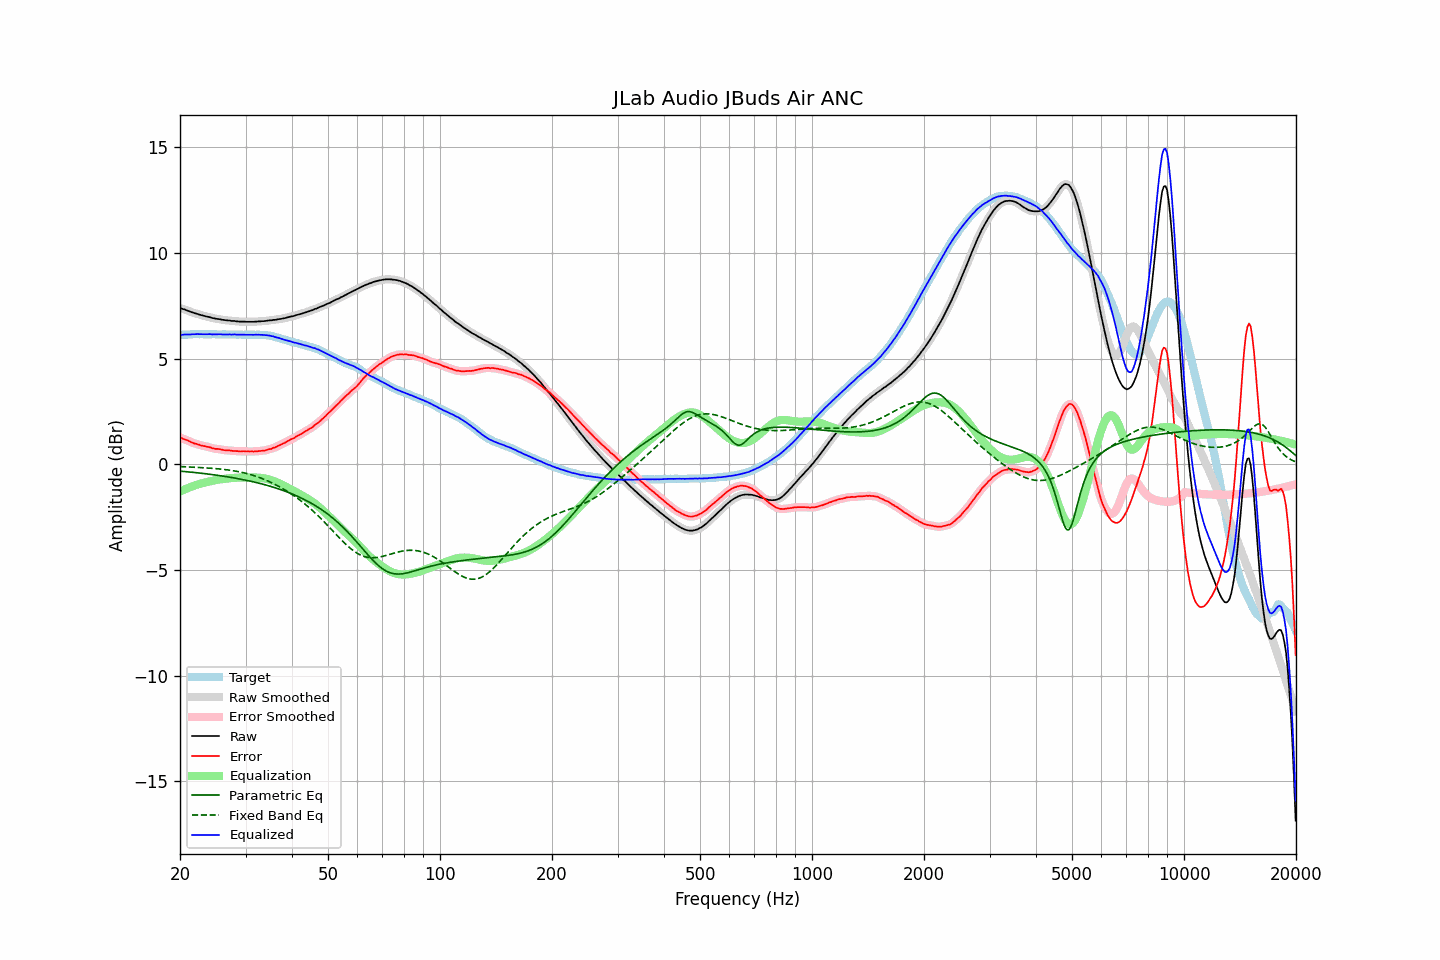

The table this chart was drawn from, first rows:
frequency, raw, error, smoothed, error_smoothed, equalization, parametric_eq, fixed_band_eq, equalized_raw, equalized_smoothed, target
20.00, 7.41, 1.27, 7.41, 1.27, -1.28, -0.32, -0.10, 6.13, 6.13, 6.13
20.20, 7.38, 1.25, 7.38, 1.24, -1.25, -0.32, -0.11, 6.13, 6.13, 6.13
20.40, 7.35, 1.21, 7.35, 1.21, -1.21, -0.33, -0.11, 6.14, 6.14, 6.14
20.61, 7.33, 1.19, 7.32, 1.18, -1.18, -0.34, -0.11, 6.15, 6.15, 6.14
20.81, 7.30, 1.16, 7.30, 1.16, -1.15, -0.35, -0.12, 6.15, 6.15, 6.14
21.02, 7.27, 1.13, 7.27, 1.12, -1.12, -0.35, -0.12, 6.15, 6.15, 6.14
21.23, 7.24, 1.09, 7.24, 1.09, -1.09, -0.36, -0.12, 6.15, 6.15, 6.15
21.44, 7.21, 1.05, 7.21, 1.05, -1.06, -0.37, -0.13, 6.15, 6.15, 6.16
21.66, 7.19, 1.03, 7.18, 1.02, -1.03, -0.37, -0.13, 6.16, 6.16, 6.16
21.87, 7.16, 0.99, 7.16, 1.00, -1.00, -0.38, -0.13, 6.16, 6.16, 6.17
22.09, 7.14, 0.98, 7.14, 0.97, -0.97, -0.39, -0.14, 6.17, 6.17, 6.16
22.31, 7.12, 0.95, 7.11, 0.95, -0.95, -0.40, -0.14, 6.17, 6.17, 6.17
22.54, 7.09, 0.93, 7.09, 0.93, -0.93, -0.41, -0.15, 6.16, 6.17, 6.16
22.76, 7.07, 0.90, 7.07, 0.90, -0.91, -0.42, -0.15, 6.16, 6.16, 6.17
22.99, 7.05, 0.88, 7.05, 0.88, -0.89, -0.42, -0.15, 6.16, 6.16, 6.17
23.22, 7.03, 0.87, 7.03, 0.87, -0.87, -0.43, -0.16, 6.16, 6.16, 6.16
23.45, 7.01, 0.85, 7.01, 0.85, -0.85, -0.44, -0.16, 6.16, 6.16, 6.16
23.69, 6.99, 0.83, 6.99, 0.84, -0.83, -0.45, -0.17, 6.16, 6.16, 6.16
23.92, 6.98, 0.82, 6.97, 0.82, -0.81, -0.46, -0.17, 6.17, 6.16, 6.15
24.16, 6.96, 0.80, 6.95, 0.80, -0.79, -0.47, -0.18, 6.16, 6.16, 6.15
24.40, 6.93, 0.76, 6.93, 0.77, -0.78, -0.48, -0.19, 6.15, 6.16, 6.16
24.65, 6.92, 0.75, 6.91, 0.75, -0.76, -0.49, -0.19, 6.16, 6.15, 6.16
24.89, 6.90, 0.74, 6.90, 0.74, -0.75, -0.50, -0.20, 6.15, 6.15, 6.16
25.14, 6.89, 0.74, 6.89, 0.73, -0.73, -0.51, -0.20, 6.16, 6.16, 6.15
25.39, 6.88, 0.73, 6.88, 0.73, -0.72, -0.52, -0.21, 6.16, 6.16, 6.15
25.65, 6.87, 0.72, 6.86, 0.72, -0.71, -0.53, -0.22, 6.16, 6.16, 6.15
25.91, 6.85, 0.70, 6.85, 0.70, -0.70, -0.54, -0.23, 6.15, 6.15, 6.15
26.16, 6.84, 0.68, 6.84, 0.68, -0.69, -0.56, -0.24, 6.15, 6.15, 6.16
26.43, 6.83, 0.67, 6.83, 0.67, -0.68, -0.57, -0.24, 6.15, 6.15, 6.16
26.69, 6.82, 0.67, 6.82, 0.67, -0.67, -0.58, -0.25, 6.15, 6.15, 6.15
26.96, 6.81, 0.66, 6.81, 0.67, -0.66, -0.59, -0.26, 6.15, 6.15, 6.14
27.23, 6.81, 0.66, 6.80, 0.66, -0.65, -0.61, -0.27, 6.15, 6.15, 6.14
27.50, 6.79, 0.65, 6.80, 0.65, -0.65, -0.62, -0.29, 6.14, 6.15, 6.14
27.77, 6.79, 0.64, 6.79, 0.64, -0.64, -0.63, -0.30, 6.15, 6.15, 6.15
28.05, 6.79, 0.64, 6.78, 0.63, -0.63, -0.64, -0.31, 6.15, 6.15, 6.15
28.33, 6.77, 0.63, 6.77, 0.63, -0.63, -0.66, -0.32, 6.14, 6.14, 6.14
28.62, 6.77, 0.63, 6.77, 0.62, -0.63, -0.67, -0.34, 6.14, 6.14, 6.14
28.90, 6.76, 0.61, 6.76, 0.62, -0.62, -0.69, -0.35, 6.14, 6.14, 6.15
29.19, 6.76, 0.61, 6.76, 0.62, -0.62, -0.70, -0.37, 6.14, 6.14, 6.14
29.48, 6.76, 0.62, 6.76, 0.62, -0.62, -0.72, -0.38, 6.14, 6.14, 6.13
29.78, 6.76, 0.63, 6.75, 0.62, -0.62, -0.73, -0.40, 6.14, 6.14, 6.13
30.08, 6.75, 0.61, 6.75, 0.62, -0.61, -0.75, -0.42, 6.13, 6.14, 6.14
30.38, 6.75, 0.62, 6.75, 0.61, -0.61, -0.76, -0.44, 6.13, 6.14, 6.13
30.68, 6.75, 0.61, 6.75, 0.61, -0.61, -0.78, -0.46, 6.13, 6.13, 6.14
30.99, 6.75, 0.61, 6.75, 0.61, -0.61, -0.80, -0.48, 6.13, 6.13, 6.14
31.30, 6.75, 0.61, 6.75, 0.61, -0.61, -0.81, -0.51, 6.13, 6.13, 6.13
31.61, 6.75, 0.61, 6.75, 0.61, -0.62, -0.83, -0.53, 6.13, 6.13, 6.14
31.93, 6.76, 0.63, 6.75, 0.62, -0.62, -0.85, -0.55, 6.14, 6.14, 6.13
32.24, 6.76, 0.62, 6.76, 0.62, -0.62, -0.87, -0.58, 6.14, 6.14, 6.14
32.57, 6.77, 0.63, 6.77, 0.63, -0.63, -0.89, -0.61, 6.14, 6.14, 6.13
32.89, 6.77, 0.64, 6.77, 0.64, -0.64, -0.91, -0.64, 6.13, 6.13, 6.13
33.22, 6.78, 0.65, 6.77, 0.64, -0.64, -0.92, -0.67, 6.13, 6.13, 6.13
33.55, 6.78, 0.65, 6.78, 0.65, -0.66, -0.95, -0.70, 6.12, 6.12, 6.13
33.89, 6.79, 0.66, 6.79, 0.67, -0.67, -0.97, -0.73, 6.12, 6.12, 6.13
34.23, 6.80, 0.69, 6.80, 0.69, -0.68, -0.99, -0.76, 6.11, 6.11, 6.11
34.57, 6.81, 0.71, 6.81, 0.70, -0.70, -1.01, -0.79, 6.10, 6.10, 6.10
34.92, 6.82, 0.73, 6.82, 0.73, -0.72, -1.03, -0.83, 6.09, 6.09, 6.09
35.27, 6.82, 0.73, 6.82, 0.75, -0.75, -1.05, -0.87, 6.07, 6.07, 6.08
35.62, 6.84, 0.79, 6.83, 0.77, -0.78, -1.08, -0.90, 6.06, 6.05, 6.05
35.97, 6.84, 0.80, 6.84, 0.80, -0.81, -1.10, -0.94, 6.03, 6.03, 6.04
... 635 more rows
